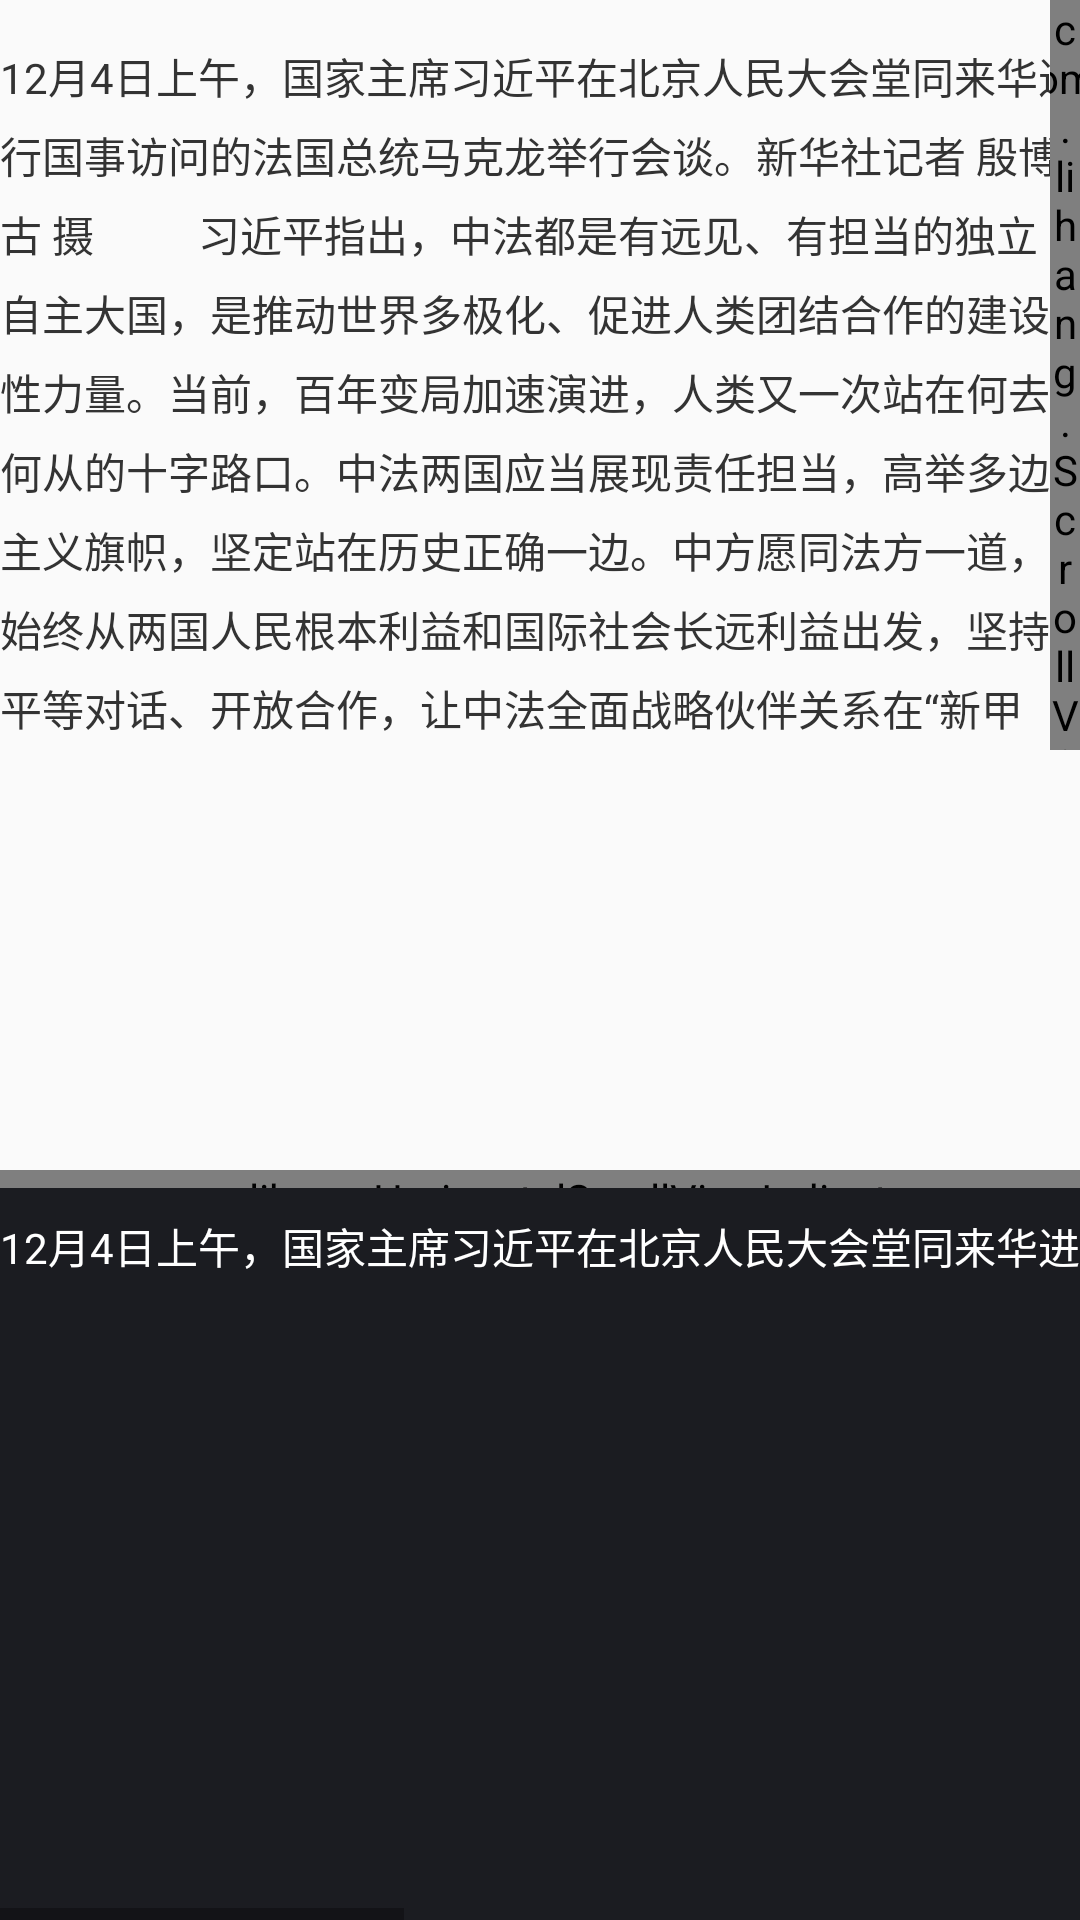

Here is an Android app screen rendered from its layout file. Give the layout XML and the strings, colors and styles it references.
<!-- AndroidManifest.xml: activity theme ActionBarTheme -->
<!-- res/layout/activity_scrollview_indicator.xml -->
<?xml version="1.0" encoding="utf-8"?>
<layout xmlns:android="http://schemas.android.com/apk/res/android"
    xmlns:app="http://schemas.android.com/apk/res-auto">

    <data>

    </data>

    <androidx.constraintlayout.widget.ConstraintLayout
        android:layout_width="match_parent"
        android:layout_height="match_parent">

        <ScrollView
            android:id="@+id/scrollView"
            android:layout_width="match_parent"
            android:layout_height="250dp"
            app:layout_constraintTop_toTopOf="parent">

            <TextView
                android:layout_width="match_parent"
                android:layout_height="match_parent"
                android:lineSpacingExtra="6dp"
                android:overScrollMode="never"
                android:paddingVertical="15dp"
                android:scrollbars="none"
                android:text="12月4日上午，国家主席习近平在北京人民大会堂同来华进行国事访问的法国总统马克龙举行会谈。新华社记者 殷博古 摄

　　习近平指出，中法都是有远见、有担当的独立自主大国，是推动世界多极化、促进人类团结合作的建设性力量。当前，百年变局加速演进，人类又一次站在何去何从的十字路口。中法两国应当展现责任担当，高举多边主义旗帜，坚定站在历史正确一边。中方愿同法方一道，始终从两国人民根本利益和国际社会长远利益出发，坚持平等对话、开放合作，让中法全面战略伙伴关系在“新甲子”走得更稳更好，充分彰显其战略价值，为推动平等有序的世界多极化、普惠包容的经济全球化作出新的贡献。

　　习近平强调，无论外部环境如何变化，中法两国都应当始终展现大国的战略眼光和独立自主，在彼此核心利益和重大关切问题上相互理解和支持，维护好中法关系的政治基础。中共二十届四中全会审议通过“十五五”规划建议，为未来5年中国发展擘画蓝图，也向世界提供了一份“机遇清单”。中法两国要抓住机遇，拓展合作空间，巩固航空、航天、核能等传统领域合作，挖掘绿色经济、数字经济、生物医药、人工智能、新能源等领域合作潜力。中方愿进口更多法国优质产品，欢迎更多法国企业来华发展，也希望法方为中国企业提供公平环境和稳定预期。中法两国人民有着天然亲近感，要深化文化、教育、科技、地方等领域交流合作，续写人文交流精彩篇章。

　　习近平强调，当今世界很不太平，热点问题多点爆发、复杂难解。中法同为联合国创始成员国和安理会常任理事国，应当践行真正的多边主义，维护以联合国为核心的国际体系和以国际法为基础的国际秩序，就政治解决争端、促进世界和平稳定加强沟通和协作，推动改革完善全球治理。当前，世界存在南北发展不平衡、发展中国家在国际金融机构中代表性不足等很多不平衡问题，各国应当共担责任、协调行动，携手推动全球经济治理更加公平、公正、合理。中欧50年来的交往合作互利共赢、成就彼此。各国产供链深度互嵌，开放合作带来机遇发展，“脱钩断链”意味着自我封闭。保护主义不能解决世界产业结构调整的问题，反而将恶化国际贸易环境。中欧双方应该坚持伙伴关系定位，秉持开放态度推进合作，确保中欧关系沿着独立自主、合作共赢的正确轨道发展。

　　马克龙表示，法中保持密切高层交往，始终相互信任、相互尊重。法方重视对华关系，坚定奉行一个中国政策，愿持续深化法中全面战略伙伴关系。法方乐见中国经济蓬勃发展，坚持开放合作，为世界带来更多机遇，愿同中方促进相互投资，加强经贸、可再生能源等领域合作，促进友好文化交流。法方欢迎中国企业更多赴法投资，愿提供公平、非歧视营商环境。法方致力于推动欧中关系健康稳定发展，认为欧中应坚持对话合作，欧洲应实现战略自主。面对世界地缘形势不稳、多边秩序受到冲击，法中合作更显重要，不可或缺。法方完全赞同习近平主席有关改革完善全球治理、推动全球经济更加平衡的意见，愿同中方加强协调，共担大国责任、坚持多边主义，加强在应对气候变化、保护生物多样性、人工智能治理等领域合作，为促进世界和平与繁荣作出贡献。

　　两国元首就乌克兰危机交换意见。习近平指出，中方支持一切有利于和平的努力，将继续以自己的方式为危机政治解决发挥建设性作用。中方支持欧洲国家发挥应有作用，推动构建均衡、有效、可持续的欧洲安全架构。"
                android:textColor="#333333"
                android:textSize="14sp" />

        </ScrollView>

        
        <com.lihang.ScrollViewIndicator
            android:id="@+id/scrollViewIndicator"
            android:layout_width="10dp"
            android:layout_height="0dp"
            app:hl_indicatorBackground="#1B1C21"
            app:hl_indicatorColor="#ff0000"
            app:hl_indicatorLength="0.2"
            app:layout_constraintBottom_toBottomOf="@+id/scrollView"
            app:layout_constraintRight_toRightOf="@+id/scrollView"
            app:layout_constraintTop_toTopOf="@+id/scrollView" />


        <HorizontalScrollView
            android:id="@+id/horizontalScrollView"
            android:layout_width="match_parent"
            android:layout_height="250dp"
            app:layout_constraintBottom_toBottomOf="parent">

            <TextView
                android:layout_width="match_parent"
                android:layout_height="250dp"
                android:background="#1B1C21"
                android:lineSpacingExtra="6dp"
                android:overScrollMode="never"
                android:paddingVertical="15dp"
                android:scrollbars="none"
                android:text="12月4日上午，国家主席习近平在北京人民大会堂同来华进行国事访问的法国总统马克龙举行会谈。新华社记者 殷博古 摄

　　习近平指出，中法都是有远见"
                android:textColor="#ffffff"
                android:textSize="14sp" />


        </HorizontalScrollView>

        
        <com.lihang.HorizontalScrollViewIndicator
            android:id="@+id/horizontalScrollViewIndicator"
            android:layout_width="match_parent"
            android:layout_height="6dp"
            app:hl_indicatorBackground="#00000000"
            app:hl_indicatorColor="#00BCD4"
            app:hl_background_round="true"
            app:hl_indicatorLength="0.3"
            app:hl_alwaysShow="true"
            app:layout_constraintTop_toTopOf="@+id/horizontalScrollView" />


    </androidx.constraintlayout.widget.ConstraintLayout>
</layout>
<!-- resources referenced by this layout -->
<resources>
  <style name="ActionBarTheme" parent="Theme.AppCompat.Light.DarkActionBar">
          <item name="colorPrimary">@color/colorPrimary</item>
          <item name="colorPrimaryDark">@color/colorPrimaryDark</item>
          <item name="colorAccent">@color/colorAccent</item>
          <item name="actionBarStyle">@style/CustomActionBar</item>
      </style>
  <color name="colorPrimary">#008577</color>
  <color name="colorPrimaryDark">#00574B</color>
  <color name="colorAccent">#D81B60</color>
  <style name="CustomActionBar" parent="@style/Widget.AppCompat.ActionBar">
          <item name="background">@color/colorPrimaryDark</item>
      </style>
</resources>
